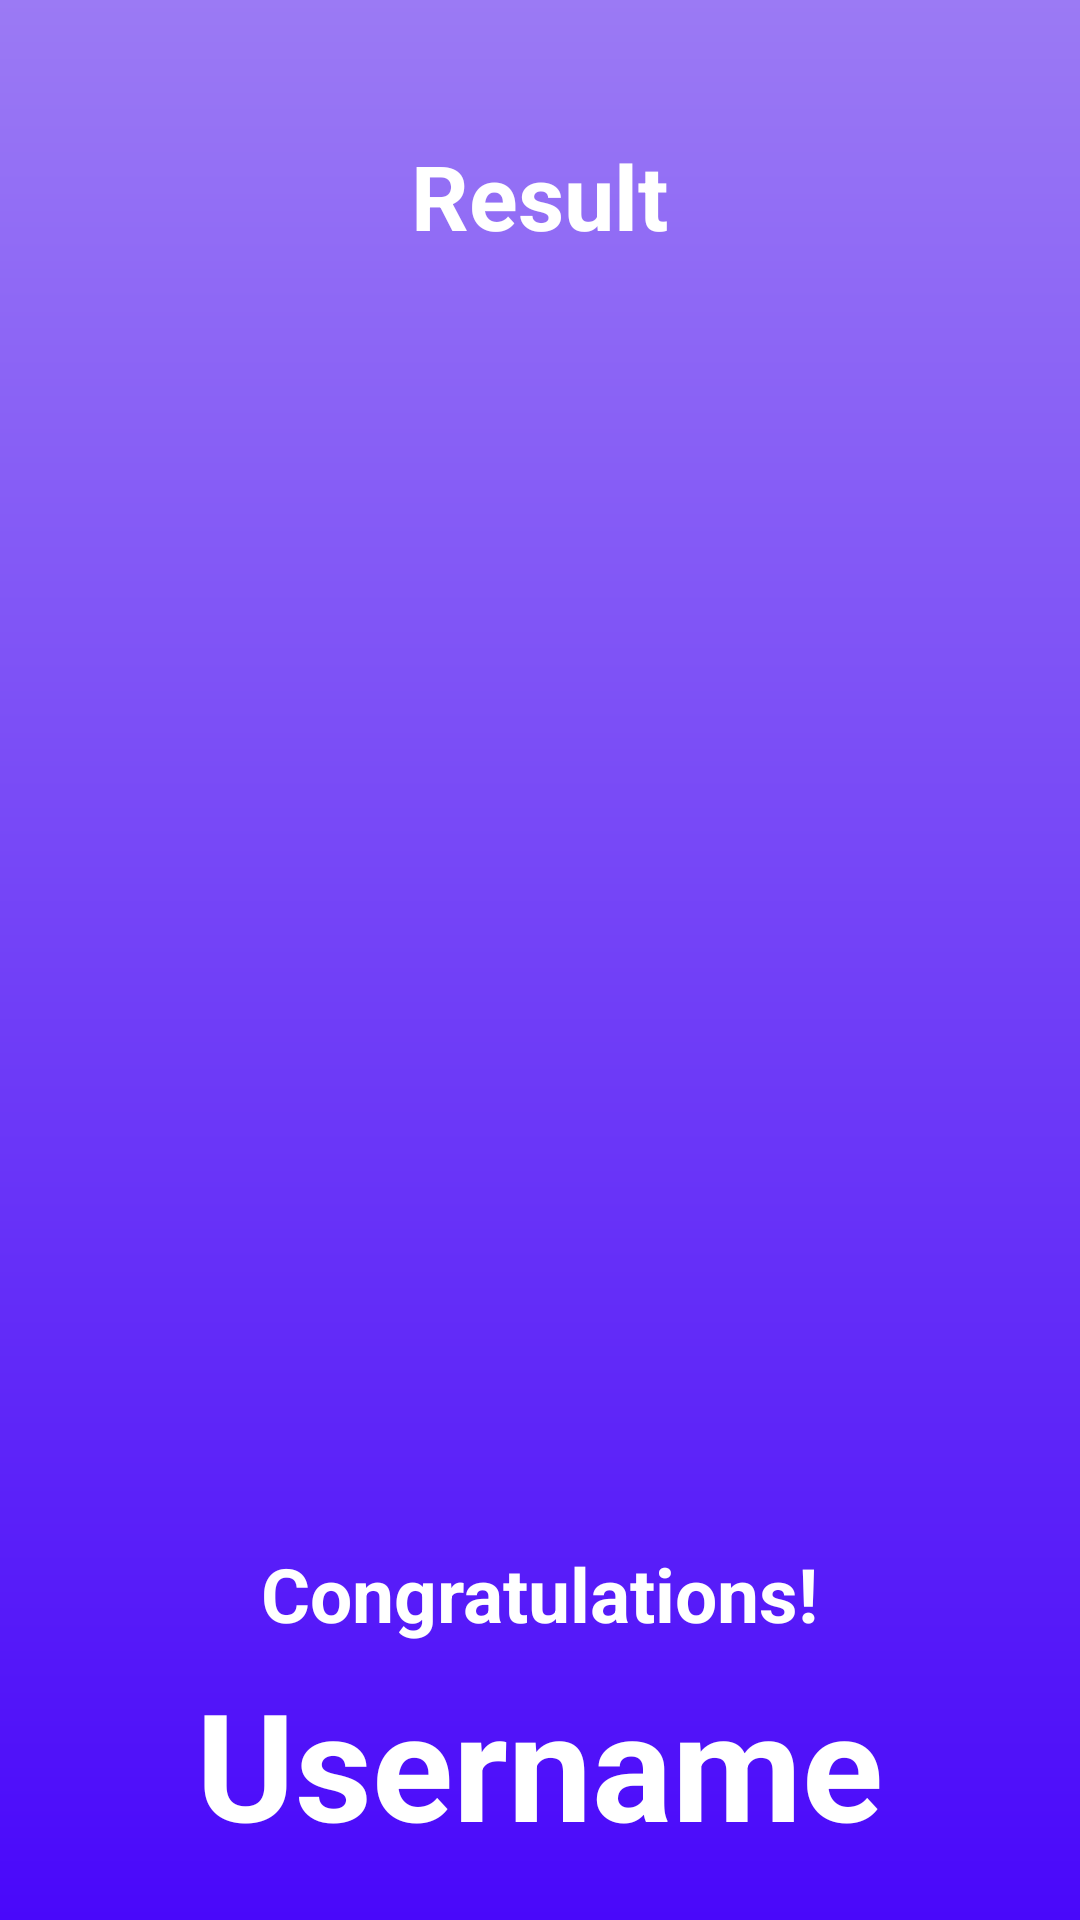

Android layout source for this screen:
<!-- AndroidManifest.xml: activity theme Theme.MyApplicationLearnify.NoActionBar -->
<!-- res/layout/activity_result.xml -->
<?xml version="1.0" encoding="utf-8"?>


<LinearLayout
    xmlns:android="http://schemas.android.com/apk/res/android"
    xmlns:tools="http://schemas.android.com/tools"
    android:layout_width="match_parent"
    android:layout_height="match_parent"
    android:background="@drawable/bg"
    android:orientation="vertical"
    android:gravity="center_horizontal"
    android:padding="20dp"
    tools:context=".ui.ui.ResultActivity">
    
    <TextView
        android:id="@+id/tv_result"
        android:layout_width="wrap_content"
        android:layout_height="wrap_content"
        android:layout_marginTop="25dp"
        android:text="@string/result"
        android:textColor="@color/white"
        android:textSize="30sp"
        android:textStyle="bold" />

    <ImageView
        android:id="@+id/iv_trophy"
        android:layout_width="wrap_content"
        android:layout_height="429dp"
        android:contentDescription="@string/image"
        android:src="@drawable/trophy" />

    <TextView
        android:id="@+id/tv_congratulations"
        android:layout_width="wrap_content"
        android:layout_height="40dp"
        android:text="@string/hey_congratulations"
        android:textColor="@color/white"
        android:textSize="25sp"
        android:textStyle="bold" />

    <TextView
        android:id="@+id/tv_name"
        android:layout_width="wrap_content"
        android:layout_height="wrap_content"
        android:text="@string/username"
        android:textColor="@color/white"
        android:textSize="50sp"
        android:textStyle="bold"
        tools:text="Username" />

    <TextView
        android:id="@+id/tv_score"
        android:layout_width="wrap_content"
        android:layout_height="wrap_content"
        android:layout_marginTop="10dp"
        android:textColor="@android:color/secondary_text_dark"
        android:textSize="25sp"
        tools:text="Your score is 8 out of 9" />

    <androidx.appcompat.widget.AppCompatButton
        android:id="@+id/btn_finish"
        android:layout_width="match_parent"
        android:layout_height="wrap_content"
        android:background="@android:color/white"
        android:text="@string/finish"
        android:textColor="@android:color/black"
        android:textSize="30sp"
        android:textStyle="bold" />

</LinearLayout>
<!-- resources referenced by this layout -->
<resources>
  <!-- drawable bg (drawable) -->
  <?xml version="1.0" encoding="utf-8"?>
  
  <shape xmlns:android="http://schemas.android.com/apk/res/android">
  
      <gradient android:startColor="#4908FA"
                android:endColor="#9B7AF4"
                android:angle="90" />
  
  </shape>
  <string name="finish">FINISH</string>
  <string name="hey_congratulations">Congratulations!</string>
  <string name="image">image</string>
  <string name="result">Result</string>
  <string name="username">Username</string>
  <style name="Theme.MyApplicationLearnify.NoActionBar">
          <item name="windowActionBar">false</item>
          <item name="windowNoTitle">true</item>
          <item name="android:windowFullscreen">true</item>
      </style>
  <!-- not gathered from this repository: default colours our renderer supplied (Android Studio template values) -->
  <color name="white">#FFFFFFFF</color>
</resources>
